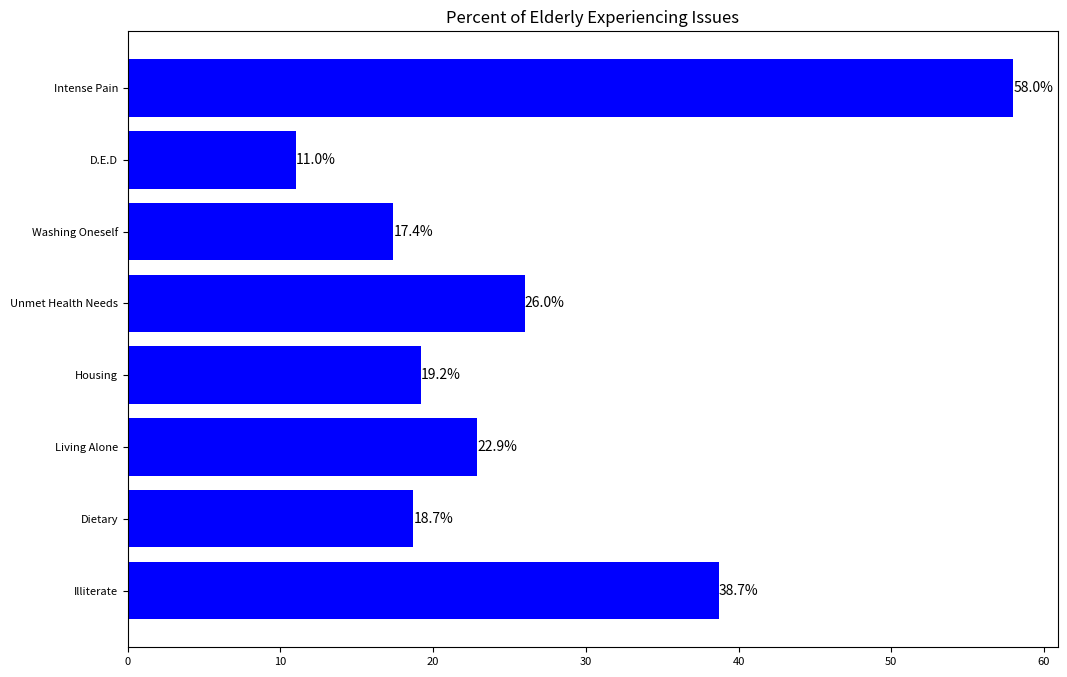

Generate this figure with matplotlib:
import numpy as np
import matplotlib.pyplot as plt


data = {'Illiterate': 38.7, 'Dietary': 18.7, 'Living Alone':22.9,'Housing':19.2,
         'Unmet Health Needs':26, 'Washing Oneself': 17.4, 'D.E.D': 11, 'Intense Pain': 58}

problems = list(data.keys())
percent = list(data.values())

fig, ax = plt.subplots(figsize=(12,8))


bars = ax.barh(problems, percent, color='blue')


ax.set_title("Percent of Elderly Experiencing Issues")


ax.tick_params(axis='both', which='major', labelsize=8)

for bar in bars:
    width = bar.get_width()
    ax.text(width, bar.get_y() + bar.get_height()/2, f'{width:.1f}%', 
            va='center', ha='left', fontsize=10)


plt.show()